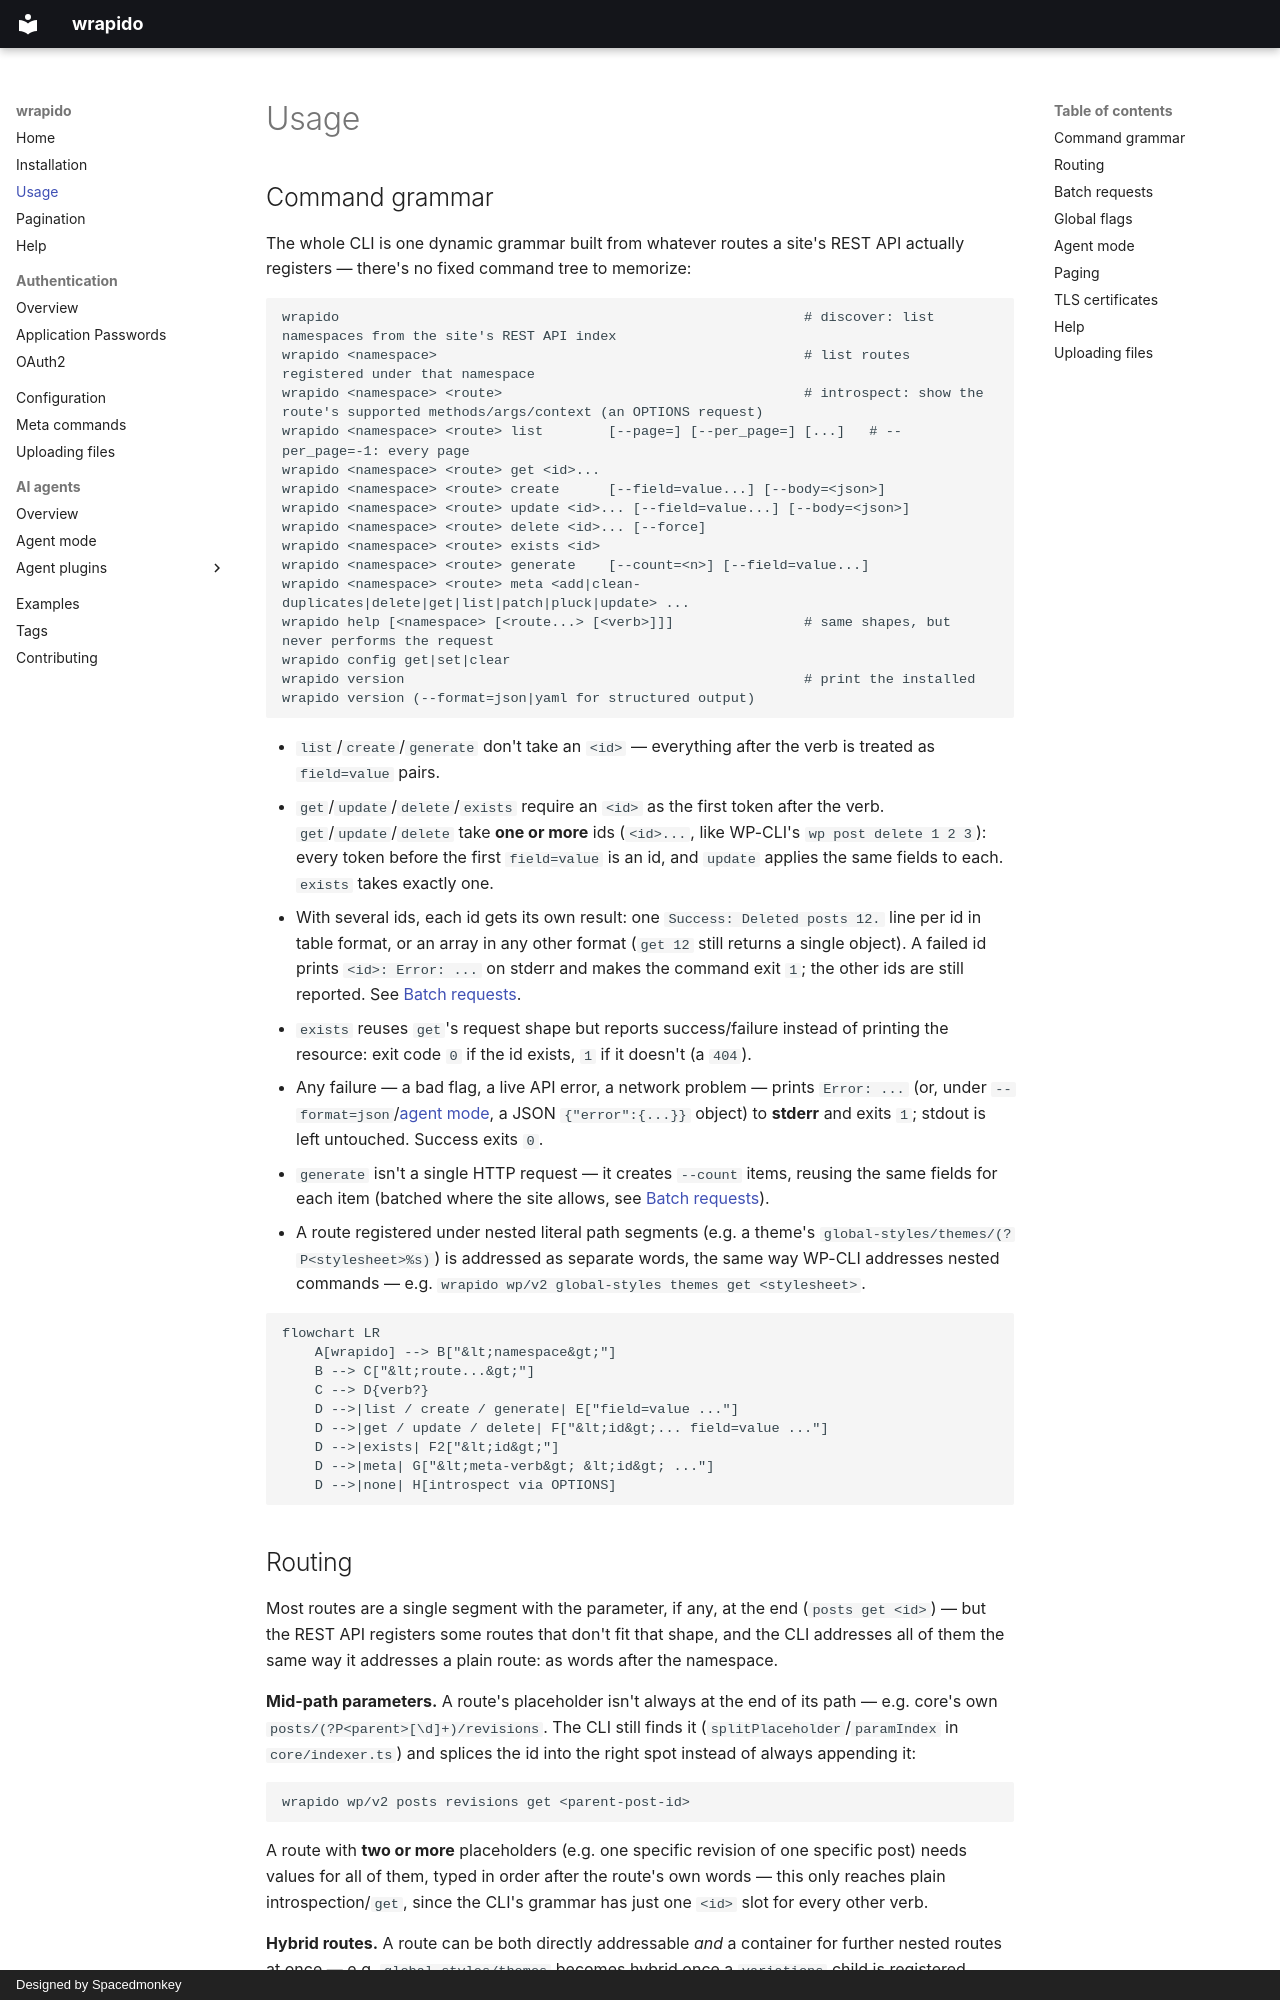

repository: spacedmonkey/wrapido · page: usage/index.html · generator: mkdocs · copyright: Designed by Spacedmonkey

---
tags:
  - cli
  - routing
---

# Usage

## Command grammar

The whole CLI is one dynamic grammar built from whatever routes a site's REST API actually registers — there's no fixed command tree to memorize:

```text
wrapido                                                         # discover: list namespaces from the site's REST API index
wrapido <namespace>                                             # list routes registered under that namespace
wrapido <namespace> <route>                                     # introspect: show the route's supported methods/args/context (an OPTIONS request)
wrapido <namespace> <route> list        [--page=] [--per_page=] [...]   # --per_page=-1: every page
wrapido <namespace> <route> get <id>...
wrapido <namespace> <route> create      [--field=value...] [--body=<json>]
wrapido <namespace> <route> update <id>... [--field=value...] [--body=<json>]
wrapido <namespace> <route> delete <id>... [--force]
wrapido <namespace> <route> exists <id>
wrapido <namespace> <route> generate    [--count=<n>] [--field=value...]
wrapido <namespace> <route> meta <add|clean-duplicates|delete|get|list|patch|pluck|update> ...
wrapido help [<namespace> [<route...> [<verb>]]]                # same shapes, but never performs the request
wrapido config get|set|clear
wrapido version                                                 # print the installed wrapido version (--format=json|yaml for structured output)
```

-   `list`/`create`/`generate` don't take an `<id>` — everything after the verb is treated as `field=value` pairs.
-   `get`/`update`/`delete`/`exists` require an `<id>` as the first token after the verb. `get`/`update`/`delete` take **one or more** ids (`<id>...`, like WP-CLI's `wp post delete 1 2 3`): every token before the first `field=value` is an id, and `update` applies the same fields to each. `exists` takes exactly one.
-   With several ids, each id gets its own result: one `Success: Deleted posts 12.` line per id in table format, or an array in any other format (`get 12` still returns a single object). A failed id prints `<id>: Error: ...` on stderr and makes the command exit `1`; the other ids are still reported. See [Batch requests](#batch-requests).
-   `exists` reuses `get`'s request shape but reports success/failure instead of printing the resource: exit code `0` if the id exists, `1` if it doesn't (a `404`).
-   Any failure — a bad flag, a live API error, a network problem — prints `Error: ...` (or, under `--format=json`/[agent mode](agent-mode.md), a JSON `{"error":{...}}` object) to **stderr** and exits `1`; stdout is left untouched. Success exits `0`.
-   `generate` isn't a single HTTP request — it creates `--count` items, reusing the same fields for each item (batched where the site allows, see [Batch requests](#batch-requests)).
-   A route registered under nested literal path segments (e.g. a theme's `global-styles/themes/(?P<stylesheet>%s)`) is addressed as separate words, the same way WP-CLI addresses nested commands — e.g. `wrapido wp/v2 global-styles themes get <stylesheet>`.

```mermaid
flowchart LR
    A[wrapido] --> B["&lt;namespace&gt;"]
    B --> C["&lt;route...&gt;"]
    C --> D{verb?}
    D -->|list / create / generate| E["field=value ..."]
    D -->|get / update / delete| F["&lt;id&gt;... field=value ..."]
    D -->|exists| F2["&lt;id&gt;"]
    D -->|meta| G["&lt;meta-verb&gt; &lt;id&gt; ..."]
    D -->|none| H[introspect via OPTIONS]
```

## Routing

Most routes are a single segment with the parameter, if any, at the end (`posts get <id>`) — but the REST API registers some routes that don't fit that shape, and the CLI addresses all of them the same way it addresses a plain route: as words after the namespace.

**Mid-path parameters.** A route's placeholder isn't always at the end of its path — e.g. core's own `posts/(?P<parent>[\d]+)/revisions`. The CLI still finds it (`splitPlaceholder`/`paramIndex` in `core/indexer.ts`) and splices the id into the right spot instead of always appending it:

```sh
wrapido wp/v2 posts revisions get <parent-post-id>
```

A route with **two or more** placeholders (e.g. one specific revision of one specific post) needs values for all of them, typed in order after the route's own words — this only reaches plain introspection/`get`, since the CLI's grammar has just one `<id>` slot for every other verb.

**Hybrid routes.** A route can be both directly addressable *and* a container for further nested routes at once — e.g. `global-styles/themes` becomes hybrid once a `variations` child is registered beneath it. Introspecting a hybrid route shows its own schema plus a note listing the nested children, rather than one or the other. See [Help](help.md#listing-children) for how this renders.

**`types`/`taxonomies`/`statuses` are keyed, not paged.** These three routes return an object keyed by slug (`{post: {...}, page: {...}}`), not an array. `list` unpacks that into one row per entry via `Object.values(...)`, so `--fields`/`--format=ids`/etc. all still work — but they're never fetch-all candidates the way a normal paginated collection is; see [Pagination](pagination.md#preconditions).

**`create` follows its `Location` header.** A successful `create` returns whatever the `201` response's `Location` header points at (fetched with your `--context`), not the raw `POST` body — so the printed/returned resource is the canonical one, same-origin only.

**`generate` synthesizes missing fields.** `generate --count=<n>` loops `create` `n` times. Any field the route's schema marks `required` that you didn't supply gets an auto-generated value rather than failing outright; a couple of known-tricky endpoints (e.g. a required-but-hidden field WordPress itself doesn't declare, or `wp/v2/widgets`' `id_base`, discovered live from the sibling `widget-types` route) have extra recovery logic on top of the generic synthesis.

**Discovering a site's REST API root.** Given just `--url=<site>`, the CLI tries, in order, until one works: a `HEAD` request's `Link: <...>; rel="https://api.w.org/"` header, then the same on a `GET`, then an HTML `<link rel="https://api.w.org/">` tag in the page, then the conventional `/wp-json/` path, then `/?rest_route=/` (for sites without pretty permalinks). `--debug` logs which attempt succeeded.
